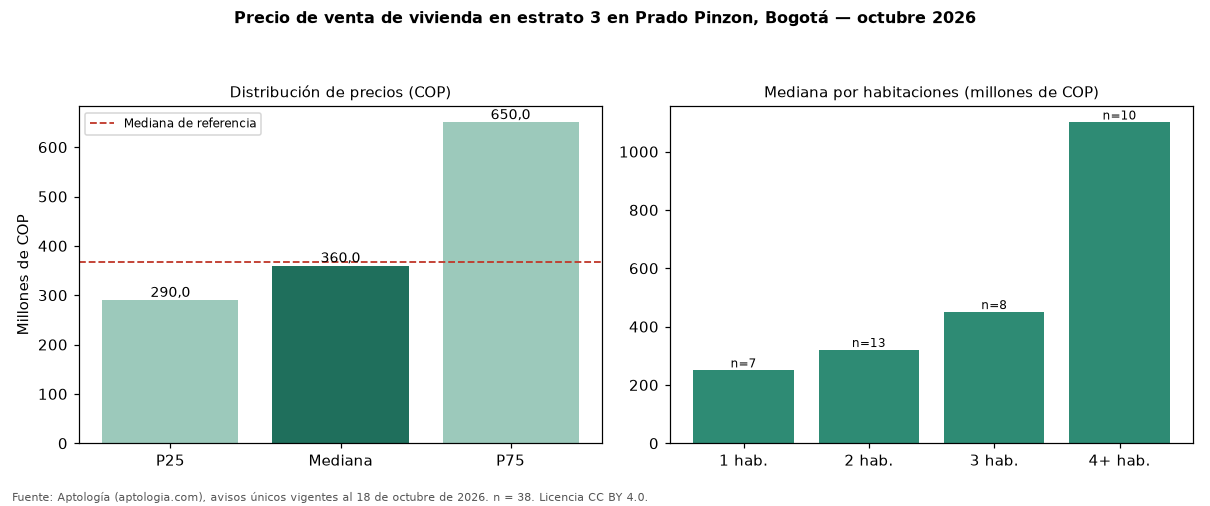

Values plotted in this chart, from the file beside it:
seccion, metrica, valor_cop, n
precio, p25, 290000000, 38
precio, mediana, 360000000, 38
precio, p75, 650000000, 38
cop_por_m2, p25, 4583333, 38
cop_por_m2, mediana, 5593305, 38
cop_por_m2, p75, 7139958, 38
area, area_mediana_m2, 59.0, 38
habitaciones, 1, 250000000, 7
habitaciones, 2, 320000000, 13
habitaciones, 3, 450000000, 8
habitaciones, 4+, 1100000000, 10
administracion, mediana, 335000, 25
estrato, moda, 3, 
parqueadero, porcentaje_con_parqueadero, 78.9, 38
referencia, mediana_referencia, 367500000, 48
referencia, mediana_cop_por_m2_referencia, 5684211, 48
